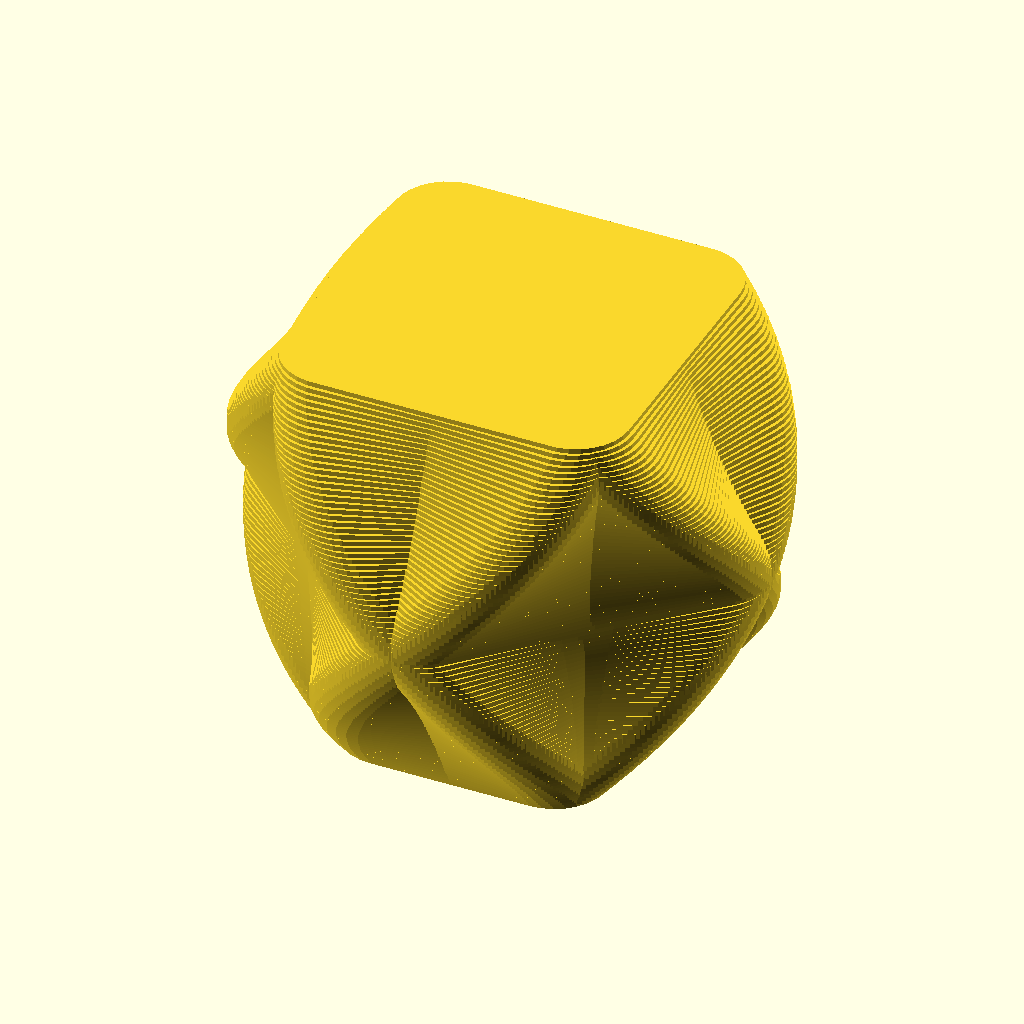
Cell 1 — every parameter at its default value.
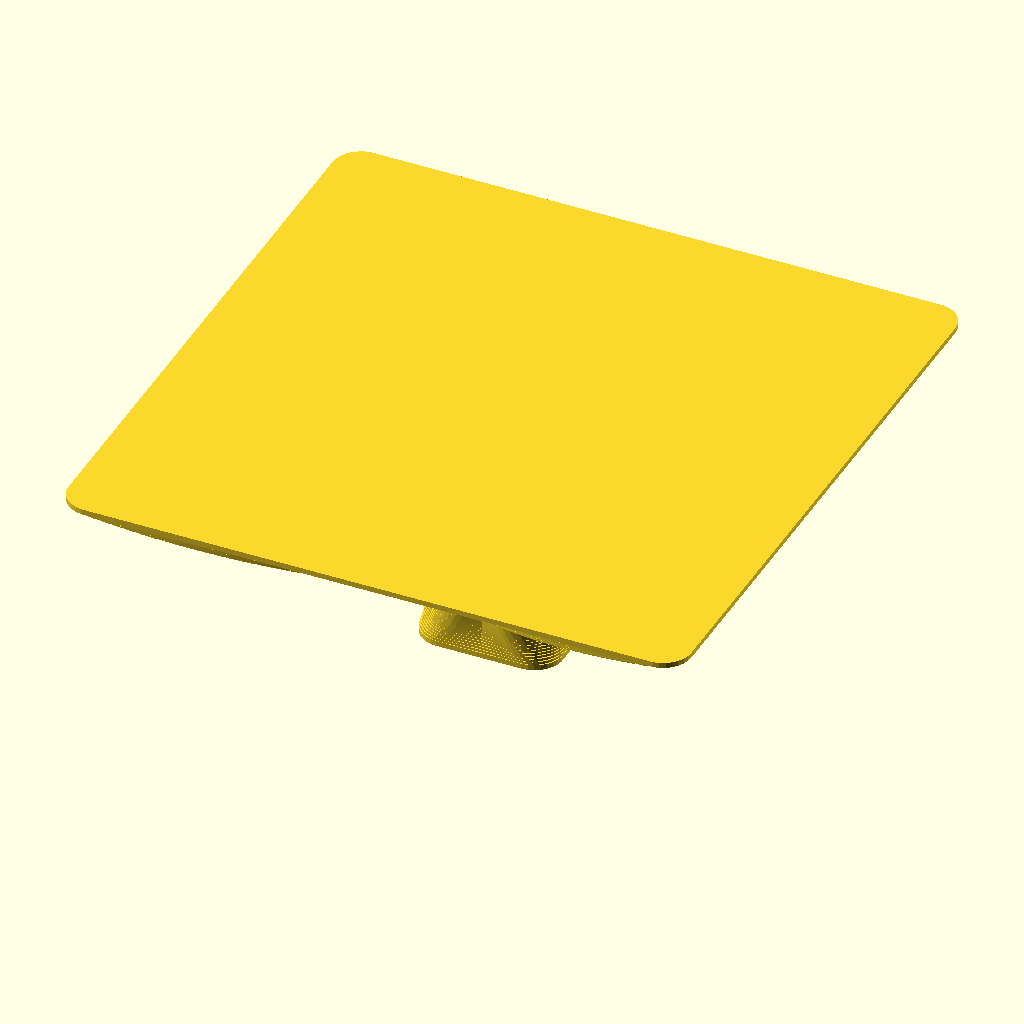
Cell 2: t = 200 (everything else at default).
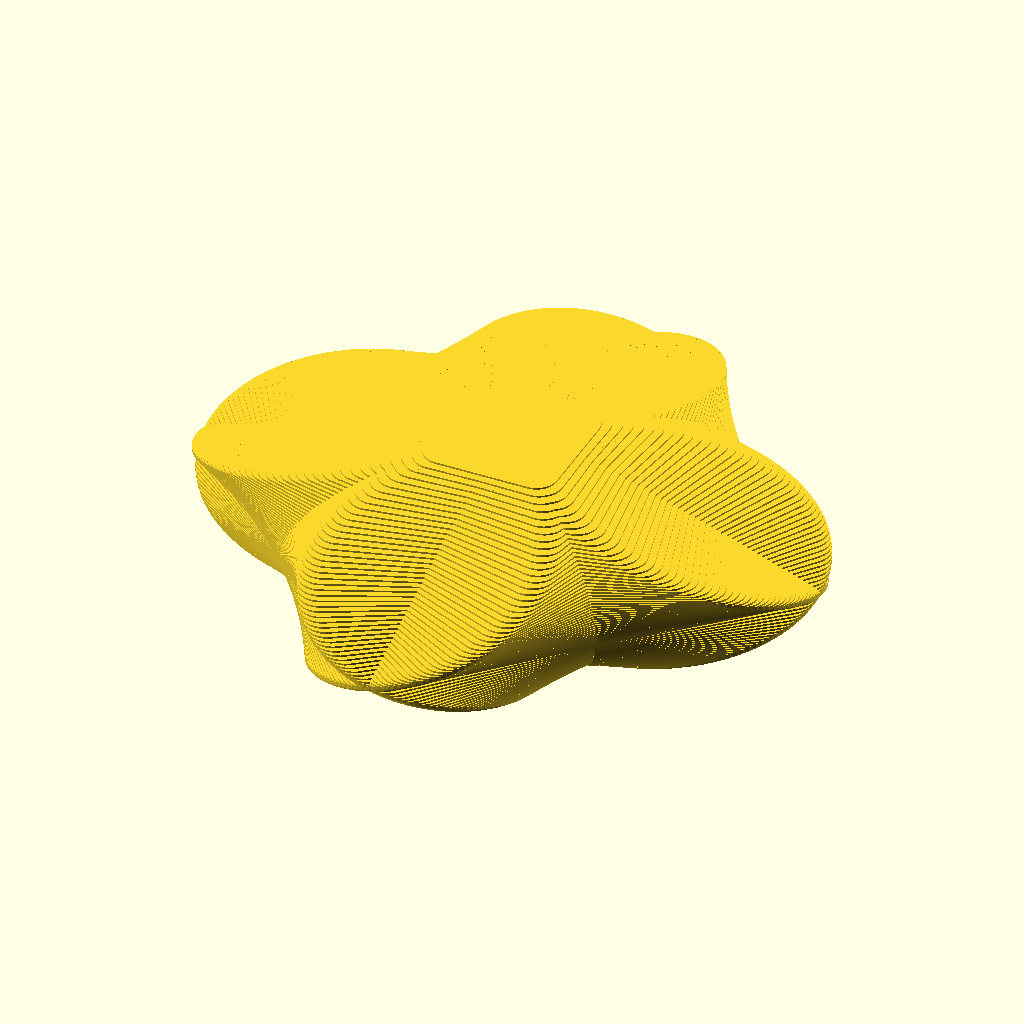
Cell 3: m = 200 (everything else at default).
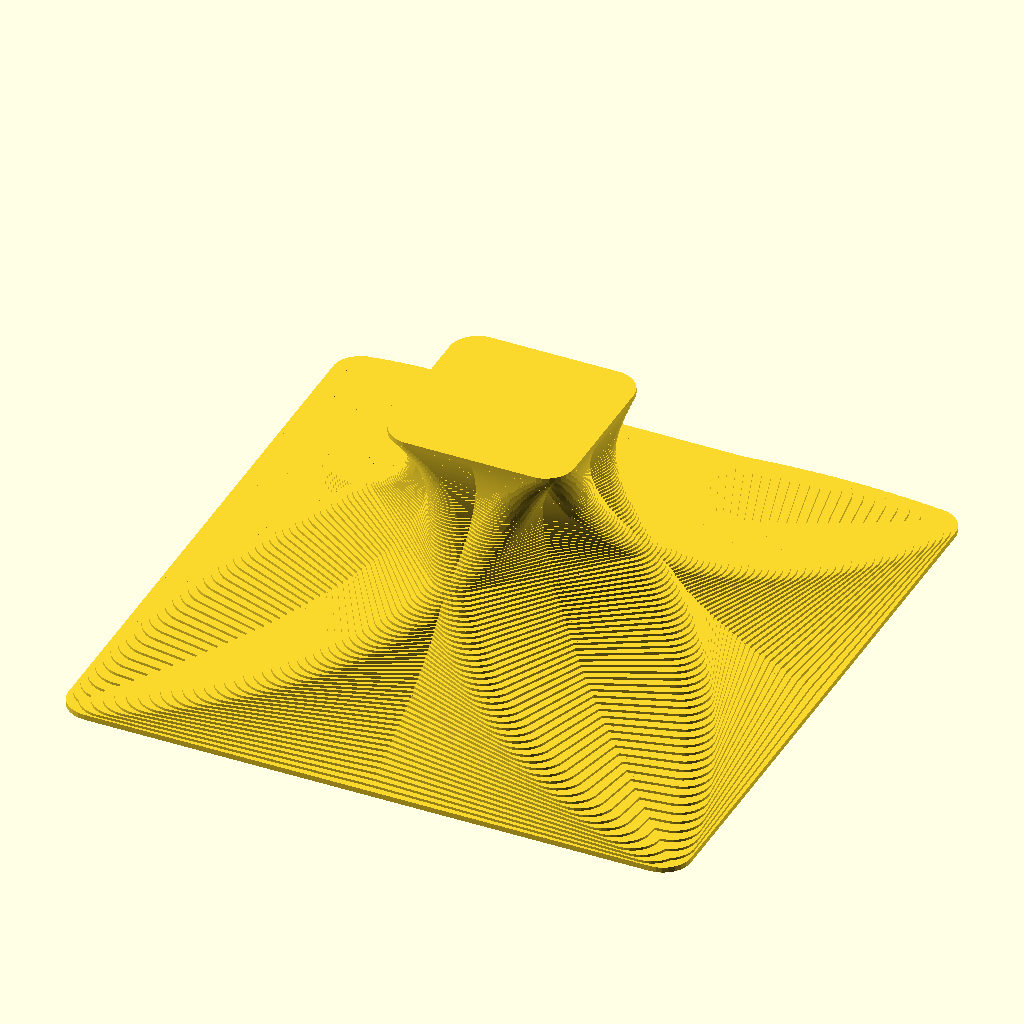
Cell 4 — b set to 200, the other parameters unchanged.
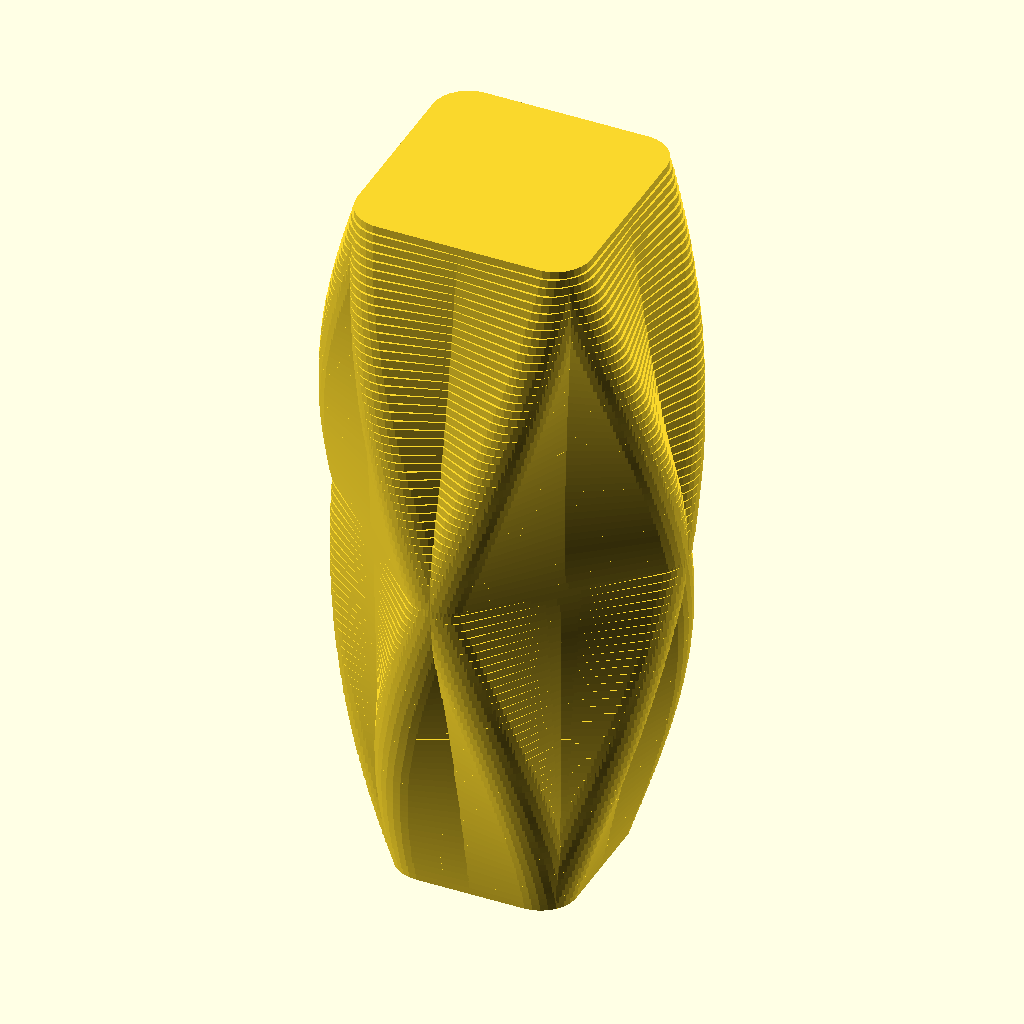
Cell 5 — h set to 200, the other parameters unchanged.
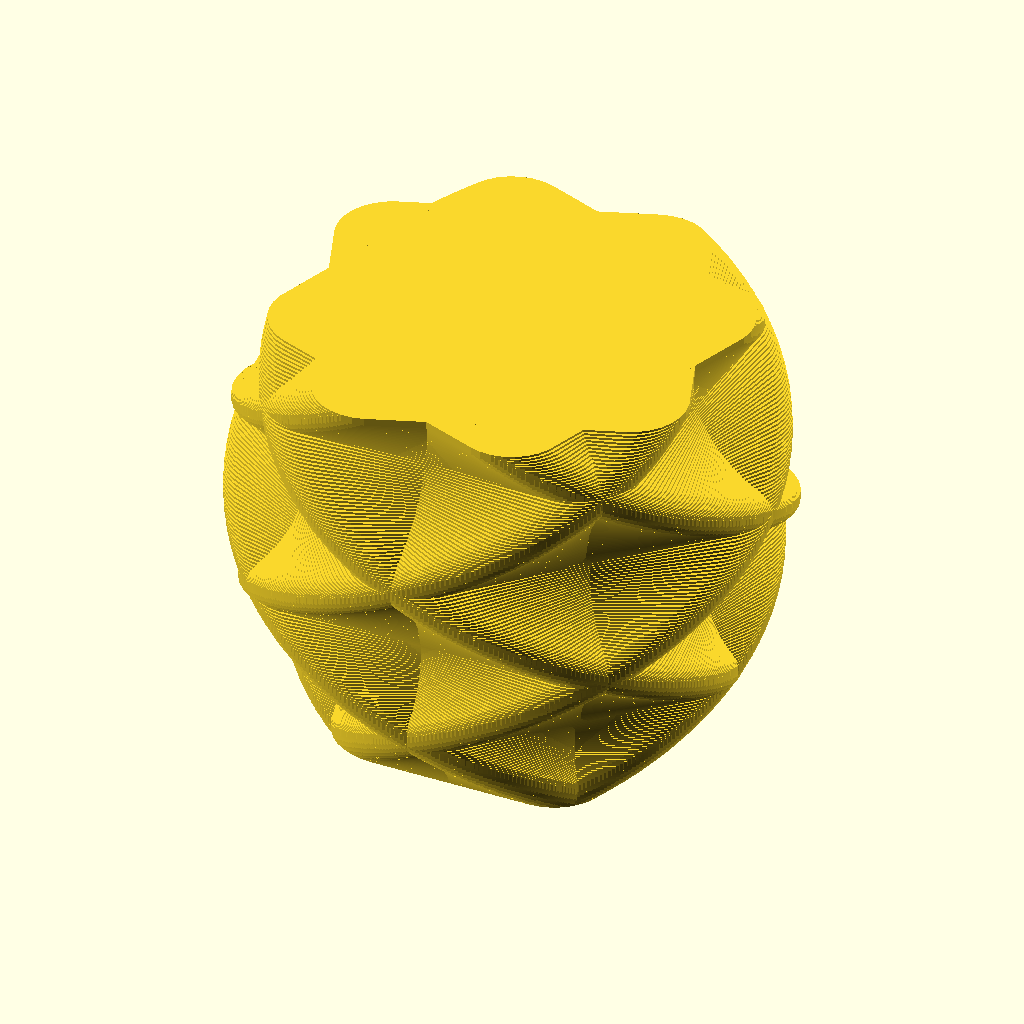
Cell 6: the same model with layers = 200.
All cells are drawn from the same view direction (rotation 55°, 0°, 25°, orthographic, colour scheme Cornfield), but the view is re-fitted for each cell, so position and scale can differ between cells as well as the parameter.
OpenSCAD source file windows/system/library/openscad/1125_Rounded_Square_Vase__Cup__and_Bracelet_Generator.scad:
// [FL_INDEX: keywords="openscad, 3d_parametric, Rounded_Square_Vase__Cup__and_Bracelet_Generator, csg_solid" | COT="Parametric OpenSCAD design from 3DCodeverse"]
// Title: Rounded Square Vase, Cup, and Bracelet Generator

//Top Diameter in mm
t=45;  // [5:200]

//Middle Diameter
m=55; // [5:200]

//Base Diameter
b=30; // [5:200]

//Vase Height
h=80; // [5:200]

//How many layers should there be?
layers=90; // [5:200]

//How many degrees should each layer rotate?
r=1; // Best with small numbers

//Radius of curved edge
ps=10; //[0:10]

//How many squares should be in each layer?
points = 1; // [1:20]

//Make a double spiral?
d="Yes"; // [Yes, No]

angle = 90/points;
layersq=layers*layers/4;

for (i=[0:layers]) {
	for (j=[1:points]) {
		translate([0,0,i/layers*h]) rotate([0,0,r*i+angle*j]) 
		minkowski (){
			cube([b+i/layers*(t-b)+((i-layers/2)*(i-layers/2)-layersq)/layersq*((b+t)/2-m),b+i/layers*(t-b)+((i-layers/2)*(i-layers/2)-layersq)/layersq*((b+t)/2-m),h/layers*1.01],center=true);
			cylinder(r=ps,h=1,$fs=0.5);
		}
		if (d=="Yes") {
			translate([0,0,i/layers*h]) rotate([0,0,-(r*i+angle*j)]) 
			minkowski (){
				cube([b+i/layers*(t-b)+((i-layers/2)*(i-layers/2)-layersq)/layersq*((b+t)/2-m),b+i/layers*(t-b)+((i-layers/2)*(i-layers/2)-layersq)/layersq*((b+t)/2-m),h/layers*1.01],center=true);
				cylinder(r=ps,h=1,$fs=0.5);
			}
		}
	}
}
Parameter table extracted from the source (name, type, default, range or options):
t: number, default 45, range 5 to 200
m: number, default 55, range 5 to 200
b: number, default 30, range 5 to 200
h: number, default 80, range 5 to 200
layers: number, default 90, range 5 to 200
r: number, default 1
ps: number, default 10, range 0 to 10
points: number, default 1, range 1 to 20
d: string, default "Yes", options "Yes", "No"
